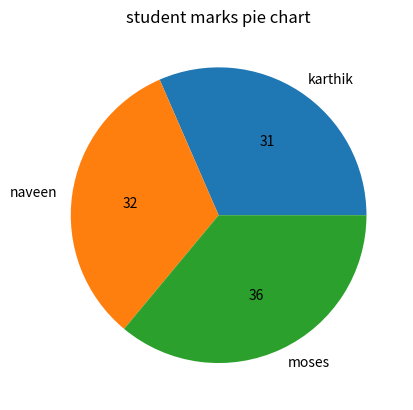

Write the Python code that produced this figure.
import matplotlib.pyplot as plt

X=["karthik","naveen","moses"]
Y=[70,72,80,]

plt.title("student marks pie chart")

plt.pie(Y,labels=X,autopct='%d')

plt.show()
